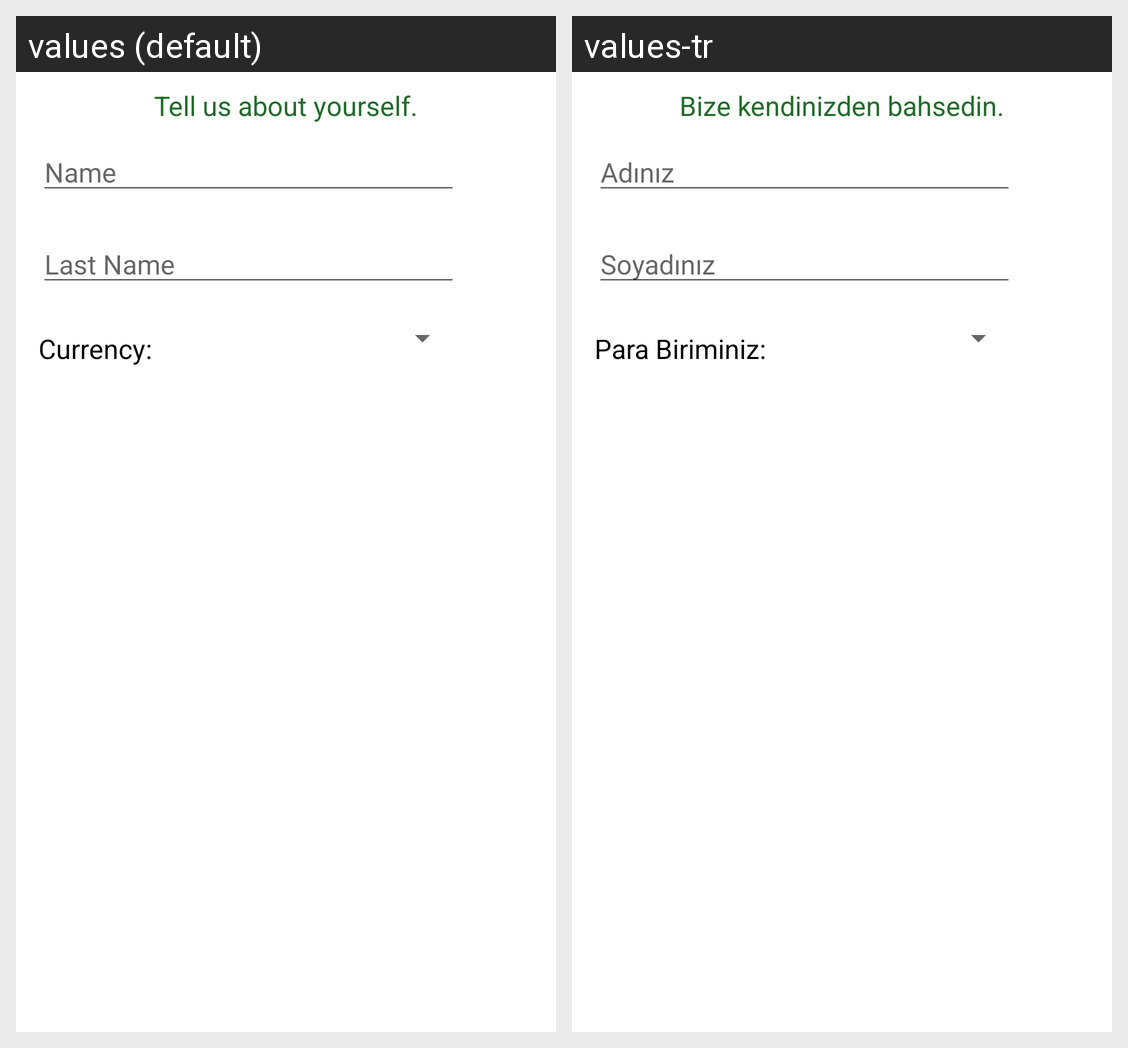

For this localized Android screen grid, give each drawn string resource with its value in every locale shown.
Android screen res/layout/account_create.xml rendered under 2 locales, left to right: values (default), values-tr. Device: Nexus 5 (rendered at 1080×1920; each locale shown at half size, 540×960, under a caption strip naming it); theme Theme.MaterialComponents.DayNight.NoActionBar.
Strings drawn on this screen, with the default value and each locale's value (text and hints the layout hard-codes, and strings that could not be matched under every locale, appear in the picture but are not listed):

intro_hello
  values: Tell us about yourself.
  values-tr: Bize kendinizden bahsedin.

intro_name
  values: Name
  values-tr: Adınız

intro_last_name
  values: Last Name
  values-tr: Soyadınız

intro_currency
  values: Currency:
  values-tr: Para Biriminiz:
